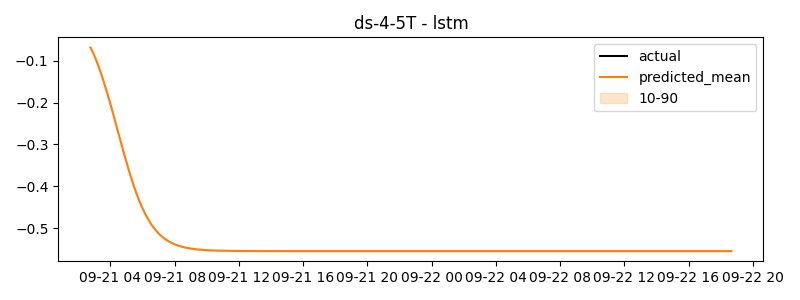

The table this chart was drawn from, first rows:
timestamp, actual, predicted
2024-09-21 02:45:00, 0.0, -0.06818
2024-09-21 02:50:00, 0.0, -0.0738
2024-09-21 02:55:00, 0.0, -0.08056
2024-09-21 03:00:00, 0.0, -0.08801
2024-09-21 03:05:00, 0.0, -0.09593
2024-09-21 03:10:00, 0.0, -0.1042
2024-09-21 03:15:00, 0.0, -0.1129
2024-09-21 03:20:00, 0.0, -0.1219
2024-09-21 03:25:00, 0.0, -0.1312
2024-09-21 03:30:00, 0.0, -0.1408
2024-09-21 03:35:00, 0.0, -0.1507
2024-09-21 03:40:00, 0.0, -0.1608
2024-09-21 03:45:00, 0.0, -0.1713
2024-09-21 03:50:00, 0.0, -0.182
2024-09-21 03:55:00, 0.0, -0.193
2024-09-21 04:00:00, 0.0, -0.2041
2024-09-21 04:05:00, 0.0, -0.2154
2024-09-21 04:10:00, 0.0, -0.2269
2024-09-21 04:15:00, 0.0, -0.2386
2024-09-21 04:20:00, 0.0, -0.2503
2024-09-21 04:25:00, 0.0, -0.2621
2024-09-21 04:30:00, 0.0, -0.2739
2024-09-21 04:35:00, 0.0, -0.2857
2024-09-21 04:40:00, 0.0, -0.2974
2024-09-21 04:45:00, 0.0, -0.309
2024-09-21 04:50:00, 0.0, -0.3205
2024-09-21 04:55:00, 0.0, -0.3319
2024-09-21 05:00:00, 0.0, -0.3431
2024-09-21 05:05:00, 0.0, -0.354
2024-09-21 05:10:00, 0.0, -0.3647
2024-09-21 05:15:00, 0.0, -0.3751
2024-09-21 05:20:00, 0.0, -0.3852
2024-09-21 05:25:00, 0.0, -0.3949
2024-09-21 05:30:00, 0.0, -0.4043
2024-09-21 05:35:00, 0.0, -0.4134
2024-09-21 05:40:00, 0.0, -0.4221
2024-09-21 05:45:00, 0.0, -0.4304
2024-09-21 05:50:00, 0.0, -0.4383
2024-09-21 05:55:00, 0.0, -0.4458
2024-09-21 06:00:00, 0.0, -0.453
2024-09-21 06:05:00, 0.0, -0.4598
2024-09-21 06:10:00, 0.0, -0.4662
2024-09-21 06:15:00, 0.0, -0.4723
2024-09-21 06:20:00, 0.0, -0.478
2024-09-21 06:25:00, 0.0, -0.4834
2024-09-21 06:30:00, 0.0, -0.4885
2024-09-21 06:35:00, 0.0, -0.4932
2024-09-21 06:40:00, 0.0, -0.4977
2024-09-21 06:45:00, 0.0, -0.5018
2024-09-21 06:50:00, 0.0, -0.5057
2024-09-21 06:55:00, 0.0, -0.5093
2024-09-21 07:00:00, 0.0, -0.5127
2024-09-21 07:05:00, 0.0, -0.5158
2024-09-21 07:10:00, 0.0, -0.5187
2024-09-21 07:15:00, 0.0, -0.5215
2024-09-21 07:20:00, 0.0, -0.524
2024-09-21 07:25:00, 0.0, -0.5263
2024-09-21 07:30:00, 0.0, -0.5285
2024-09-21 07:35:00, 0.0, -0.5305
2024-09-21 07:40:00, 0.0, -0.5324
... 420 more rows
